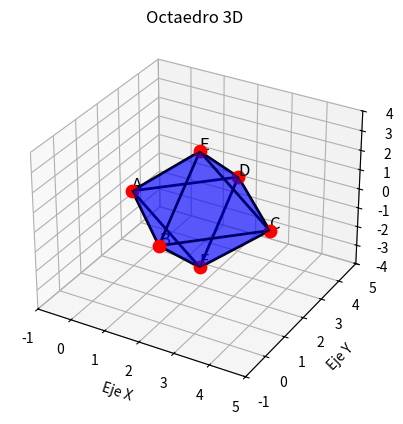

Recreate this plot in Python.
import matplotlib.pyplot as plt 
from mpl_toolkits.mplot3d.art3d import Poly3DCollection

# ============================
# 1. DEFINIR LOS VÉRTICES
# ============================
A = (0, 2, 0)
B = (2, 0, 0)
C = (4, 2, 0)
D = (2, 4, 0)
E = (2, 2, 3)  # Punta superior
F = (2, 2, -3) # Punta inferior

vertices = [A, B, C, D, E, F]
nombres = ["A", "B", "C", "D", "E", "F"]

# ============================
# 2. CREAR LA FIGURA 3D
# ============================
fig = plt.figure()
ax = fig.add_subplot(111, projection='3d')

# ============================
# 3. DIBUJAR LAS CARAS
# ============================
caras = [
    [A, B, E], [B, C, E], [C, D, E], [D, A, E], # 4 caras de arriba
    [A, B, F], [B, C, F], [C, D, F], [D, A, F]  # 4 caras de abajo
]

figura_3d = Poly3DCollection(caras, alpha=0.4, edgecolor="black", facecolor="blue")
ax.add_collection3d(figura_3d)

# ============================
# 4. DIBUJAR LOS VÉRTICES
# ============================
for nombre, vertice in zip(nombres, vertices):
    x, y, z = vertice
    ax.scatter(x, y, z, s=80, color="red")
    ax.text(x, y, z + 0.1, nombre, fontsize=12)

# ============================
# 5. DIBUJAR LAS ARISTAS
# ============================
aristas = [
    (A, B), (B, C), (C, D), (D, A), # Plano central
    (A, E), (B, E), (C, E), (D, E), # Aristas hacia arriba
    (A, F), (B, F), (C, F), (D, F)  # Aristas hacia abajo
]

for inicio, fin in aristas:
    ax.plot(
        [inicio[0], fin[0]], 
        [inicio[1], fin[1]], 
        [inicio[2], fin[2]], 
        linewidth=2, color="black"
    )

# ============================
# 6. CONFIGURAR LA ESCENA
# ============================
ax.set_xlim(-1, 5)
ax.set_ylim(-1, 5)
ax.set_zlim(-4, 4)

ax.set_xlabel("Eje X")
ax.set_ylabel("Eje Y")
ax.set_zlabel("Eje Z")
ax.set_title("Octaedro 3D")

plt.show()
